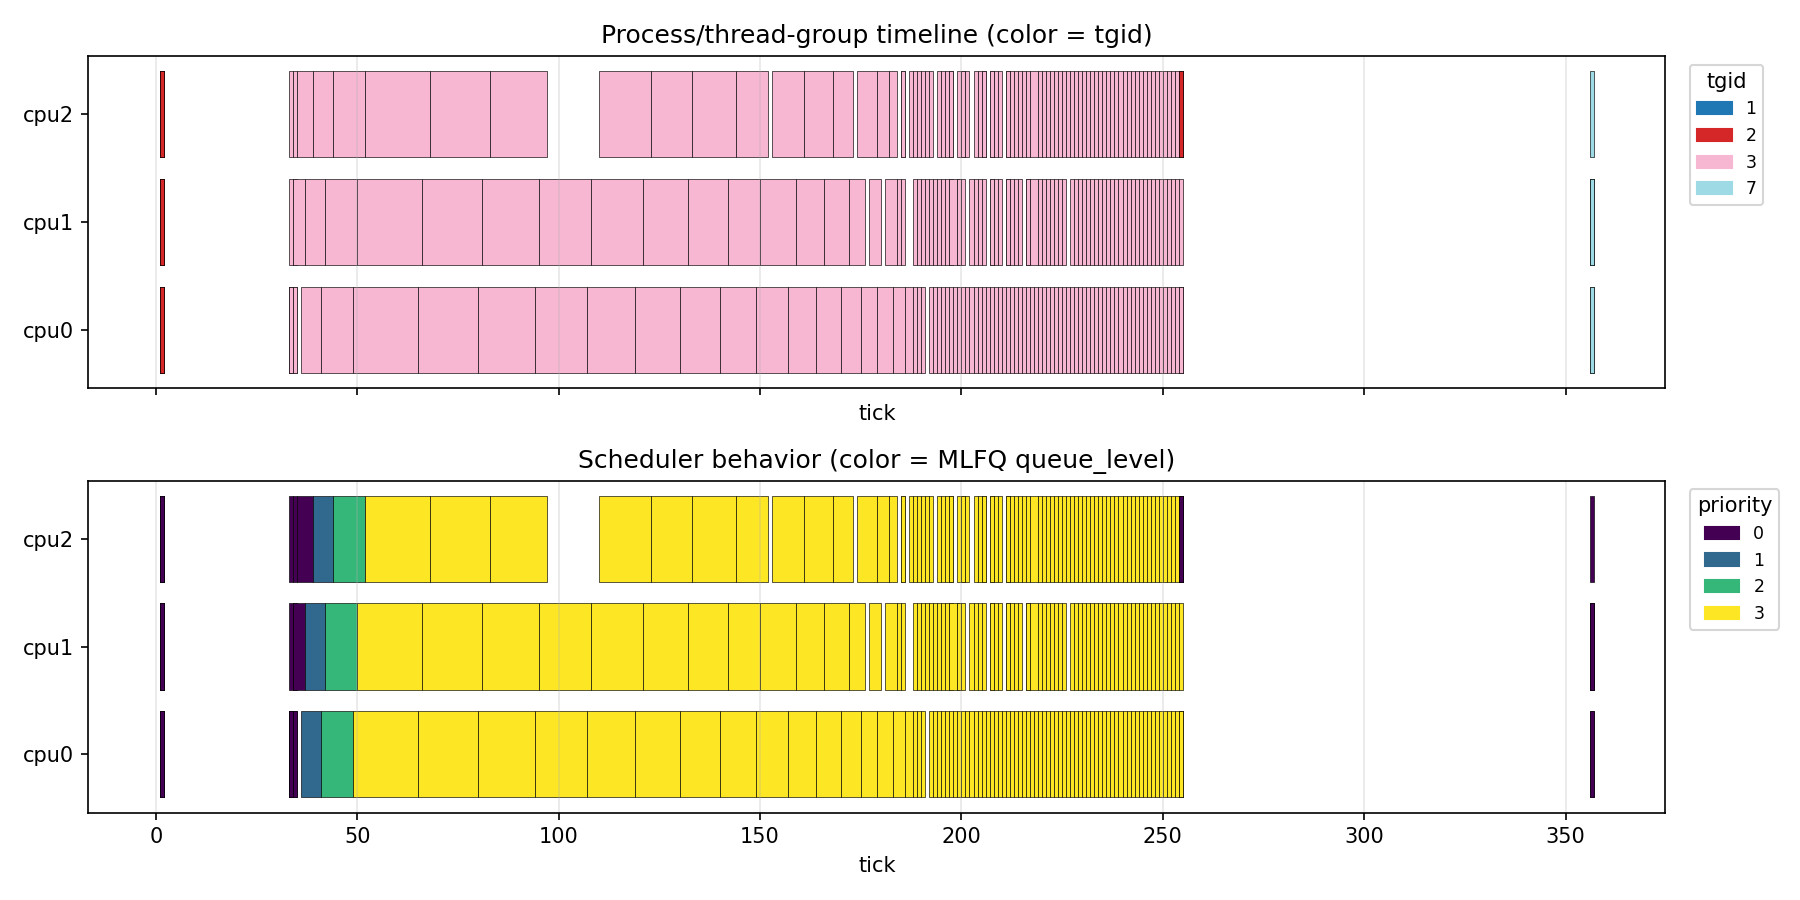

The table this chart was drawn from, first rows:
1, 1, 1, 0, 4, 0, 0
1, 1, 1, 0, 2, 0, 0
1, 1, 1, 0, 4, 0, 0
1, 1, 1, 0, 2, 0, 0
1, 1, 1, 0, 4, 2, 0
1, 1, 1, 0, 2, 2, 0
1, 1, 1, 0, 4, 0, 0
1, 1, 1, 0, 2, 0, 0
1, 1, 1, 0, 4, 2, 0
1, 1, 1, 0, 2, 2, 0
1, 1, 1, 0, 4, 0, 0
1, 1, 1, 0, 2, 0, 0
1, 1, 1, 0, 4, 0, 0
1, 1, 1, 0, 2, 0, 0
1, 1, 1, 0, 4, 2, 0
1, 1, 1, 0, 2, 2, 0
1, 1, 1, 0, 4, 0, 0
1, 1, 1, 0, 4, 2, 0
1, 1, 1, 0, 2, 2, 0
1, 1, 1, 0, 4, 2, 0
1, 1, 1, 0, 2, 2, 0
1, 1, 1, 0, 4, 1, 0
1, 1, 1, 0, 2, 1, 0
1, 1, 1, 0, 4, 0, 0
1, 1, 1, 0, 2, 0, 0
1, 1, 1, 0, 4, 1, 0
1, 1, 1, 0, 2, 1, 0
1, 1, 1, 0, 4, 0, 0
1, 1, 1, 0, 2, 0, 0
1, 1, 1, 0, 4, 1, 0
1, 1, 1, 0, 2, 1, 0
1, 1, 1, 0, 4, 0, 0
1, 1, 1, 0, 2, 0, 0
1, 1, 1, 0, 4, 2, 0
1, 1, 1, 0, 2, 2, 0
1, 1, 1, 0, 4, 2, 0
1, 1, 1, 0, 2, 2, 0
1, 1, 1, 0, 4, 2, 0
1, 1, 1, 0, 2, 2, 0
1, 1, 1, 0, 4, 2, 0
1, 1, 1, 0, 2, 2, 0
1, 1, 1, 0, 4, 2, 0
1, 1, 1, 0, 2, 2, 0
1, 1, 1, 0, 4, 0, 0
1, 1, 1, 0, 2, 0, 0
1, 2, 2, 0, 4, 0, 0
1, 2, 2, 0, 2, 0, 0
1, 2, 2, 0, 4, 2, 0
1, 2, 2, 0, 2, 2, 0
1, 2, 2, 0, 4, 1, 0
1, 2, 2, 0, 2, 1, 0
1, 2, 2, 0, 4, 1, 0
1, 2, 2, 0, 2, 1, 0
1, 2, 2, 0, 4, 1, 0
1, 2, 2, 0, 2, 1, 0
1, 2, 2, 0, 4, 2, 0
1, 2, 2, 0, 2, 2, 0
1, 2, 2, 0, 4, 0, 0
1, 2, 2, 0, 2, 0, 0
1, 2, 2, 0, 4, 2, 0
1, 2, 2, 0, 2, 2, 0
... 553 more rows
